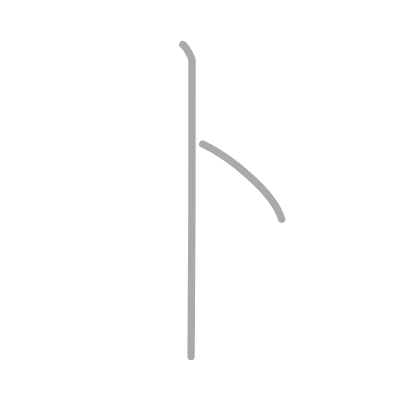
t = 0.00 s
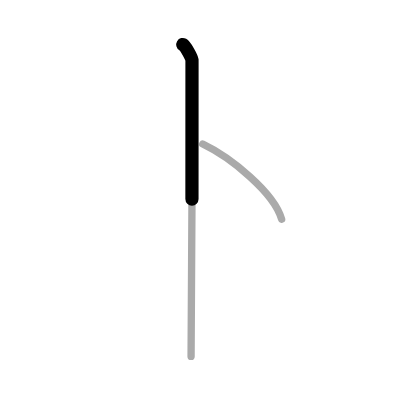
t = 0.50 s
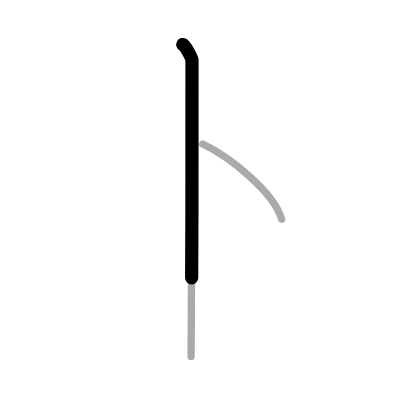
t = 0.75 s
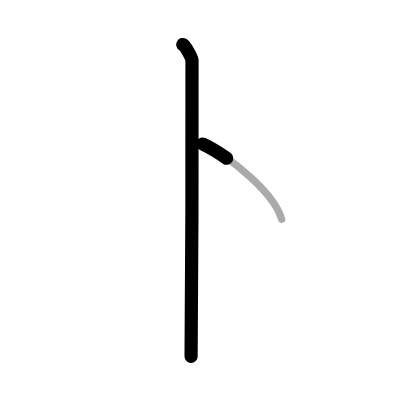
t = 1.25 s
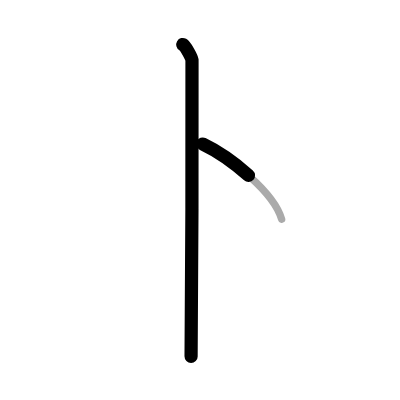
t = 1.50 s
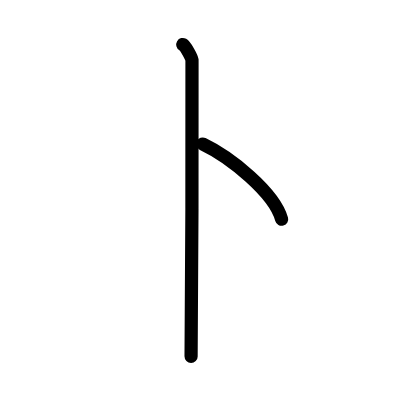
t = 2.00 s

The animated SVG that drew these frames (rendered in a browser with its animation timeline set to each time). Animation: 2 SMIL elements (animate=2); one cycle of 2.00 s.

<?xml version="1.0" standalone="no"?>
<!DOCTYPE svg PUBLIC "-//W3C//DTD SVG 1.1//EN"   "http://www.w3.org/Graphics/SVG/1.1/DTD/svg11.dtd">
<svg width="400px" height="400px"  version="1.1" xmlns="http://www.w3.org/2000/svg">
  <defs>
    <marker id="Triangle" viewBox="0 0 10 10" refX="0" refY="5" markerUnits="strokeWidth" markerWidth="3" style="stroke-opacity:0%;fill:#aaaaaa;" markerHeight="2" orient="auto">
      <path d="M 0 0 L 10 5 L 0 10 z" />
    </marker>
    
    <marker id="Arrow" viewBox="0 0 10 10" refX="5" refY="5" markerUnits="strokeWidth" markerWidth="1.8" style="stroke-opacity:0%;fill:#770000;" markerHeight="2" orient="auto">
      <path d="M 0 4 L 6 4 L 4 1 L 10 5 L 4 9 L 6 6 L 0 6 z" />
        <circle cx="5" cy="5" r="5" />
      </marker>
    
    <marker id="TriangleRed" viewBox="0 0 10 10" refX="0" refY="5" markerUnits="strokeWidth" markerWidth="3" style="stroke-opacity:0%;fill:#CC0000;" markerHeight="2" orient="auto">
      <path d="M 0 0 L 10 5 L 0 10 z" />
    </marker>
    
    <marker id="ArrowRed" viewBox="0 0 10 10" refX="5" refY="5" markerUnits="strokeWidth" markerWidth="1.8" style="stroke-opacity:0%;fill:#CC0000;" markerHeight="2" orient="auto">
      <path d="M 0 4 L 6 4 L 4 1 L 10 5 L 4 9 L 6 6 L 0 6 z" />
        <circle cx="5" cy="5" r="5" />
      </marker>
    
  </defs>
  
  <path style="fill:#ffffff; fill-opacity:100%; fill-rule:evenodd; stroke-width:0;" d="M 0 0 L 400px 0 L 400px 400px L 0 400px L 0 0" />

  <g transform="scale(3.6697247706422 3.6697247706422)">
<path style="fill:none; fill-opacity:0%; fill-rule:evenodd; stroke:#aaaaaa; stroke-opacity:100%; stroke-width: 1.5pt; stroke-linejoin:round; stroke-linecap:round;" d="M49.81 12.13c0.76 0.45 2.36 3.35 2.51 4.25c0.15 0.9-0.1 75.15-0.25 80.75"></path>
<path style="fill:none; fill-opacity:0%; fill-rule:evenodd; stroke:#aaaaaa; stroke-opacity:100%; stroke-width: 1.5pt; stroke-linejoin:round; stroke-linecap:round;" d="M55.25 39.25c7.59 3.62 19.5 13.25 21.5 20.5"></path>

<path style="fill:none; fill-opacity:0%; fill-rule:evenodd; stroke:#000000; stroke-opacity:100%; stroke-width: 2.7pt; stroke-linejoin:round; stroke-linecap:round;" d="M49.81 12.13c0.76 0.45 2.36 3.35 2.51 4.25c0.15 0.9-0.1 75.15-0.25 80.75" pathLength="100" stroke-dashoffset="100" stroke-dasharray="100 105"><animate id="dashAnim1" attributeName="stroke-dashoffset" from="100" to="0" dur="1s" calcMode="linear" fill="freeze"/></path>
<path style="fill:none; fill-opacity:0%; fill-rule:evenodd; stroke:#000000; stroke-opacity:100%; stroke-width: 2.7pt; stroke-linejoin:round; stroke-linecap:round;" d="M55.25 39.25c7.59 3.62 19.5 13.25 21.5 20.5" pathLength="100" stroke-dashoffset="100" stroke-dasharray="100 105"><animate id="dashAnim2" attributeName="stroke-dashoffset" from="100" to="0" dur="1s" calcMode="linear" begin="dashAnim1.end" fill="freeze"/></path>

</g>

</svg>  
          
